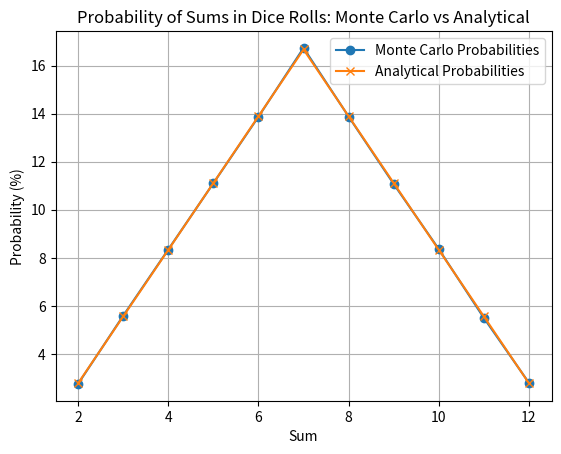

Write the Python code that produced this figure.
import random
import matplotlib.pyplot as plt

# Функція для моделювання кидків кубиків
def simulate_dice_rolls(num_rolls):
    results = [0] * 11  # Для сум від 2 до 12 (індекси від 0 до 10)
    for _ in range(num_rolls):
        roll_sum = random.randint(1, 6) + random.randint(1, 6)
        results[roll_sum - 2] += 1
    return results

# Функція для обчислення ймовірностей
def calculate_probabilities(results, num_rolls):
    probabilities = [(result / num_rolls) * 100 for result in results]
    return probabilities

# Симуляція
num_rolls = 1000000
results = simulate_dice_rolls(num_rolls)
probabilities = calculate_probabilities(results, num_rolls)

# Аналітичні ймовірності для порівняння
analytical_probabilities = [2.78, 5.56, 8.33, 11.11, 13.89, 16.67, 13.89, 11.11, 8.33, 5.56, 2.78]

# Порівняння результатів
sums = list(range(2, 13))
plt.plot(sums, probabilities, label='Monte Carlo Probabilities', marker='o')
plt.plot(sums, analytical_probabilities, label='Analytical Probabilities', marker='x')
plt.xlabel('Sum')
plt.ylabel('Probability (%)')
plt.title('Probability of Sums in Dice Rolls: Monte Carlo vs Analytical')
plt.legend()
plt.grid(True)
plt.show()
